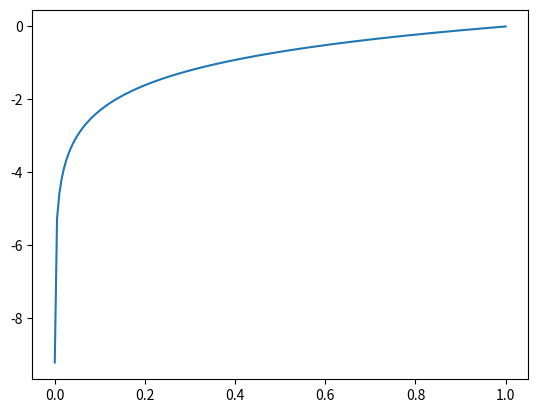

Python code for this plot:
# log
import numpy as np
import matplotlib.pyplot as plt

x=np.linspace(0.0001, 1, 200)
# print(np.round(x,3))
logx = np.log(x)
# print(logx)
plt.plot(x,logx)
plt.show()